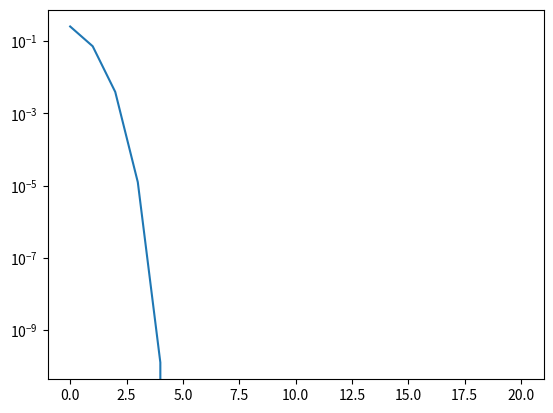

The matplotlib source for this figure:
#%%
import numpy as np
import matplotlib.pyplot as plt
#%%

def f(x):
    '''
    The function f(x)
    '''
    a = 2
    return x**3-a

def df(x):
    '''
    The derivative of f(x)
    '''
    return 3*x**2

def newtonArray(f, df, x0, n):
    '''
    Replace the pass with the code, try replacing Newton's method with a simple relaxation.
    '''
    x = np.zeros(n+1)
    x[0]=x0
    for k in range(n):
        x[k+1]=x[k] - f(x[k])/df(x[k])
    return x


def plotError(y, x):
    '''
    Plot the error using matplotlib
    '''
    err = y - x
    plt.semilogy(np.abs(err))
    plt.show() 

def main():
    n = 20
    x0 = 1
    x = newtonArray(f, df, x0, n)
    y = 2**(1/3)
    plotError(y,x)

#%%
if __name__ == "__main__":
    main()

# %%
